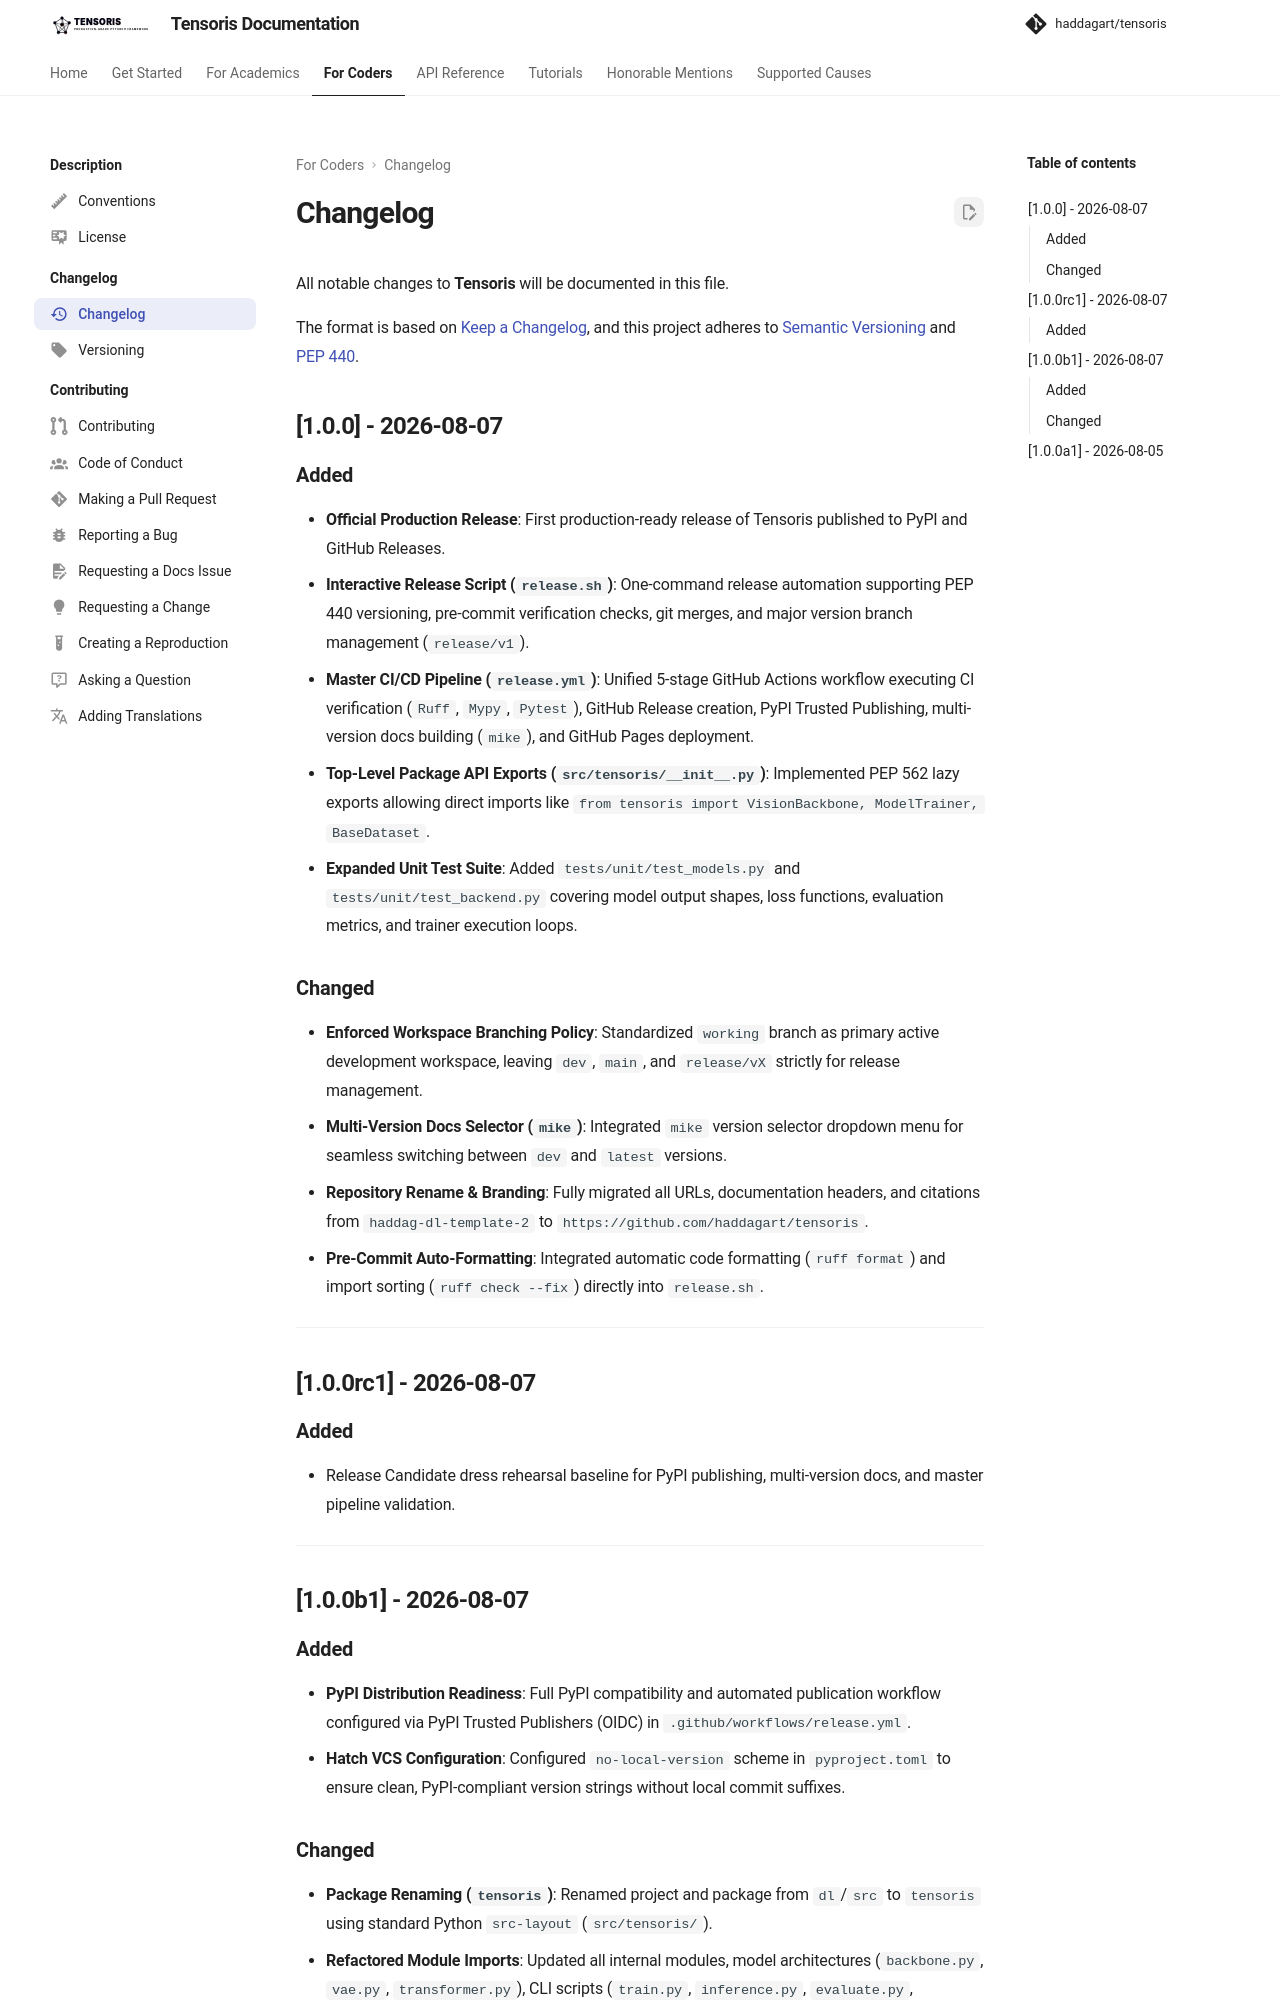

repository: haddagart/tensoris · page: 1.0.0/coders/changelog/index.html · generator: mkdocs

---
icon: material/history
---

# Changelog

All notable changes to **Tensoris** will be documented in this file.

The format is based on [Keep a Changelog](https://keepachangelog.com/en/1.0.0/), and this project adheres to [Semantic Versioning](https://semver.org/spec/v2.0.0.html) and [PEP 440](https://peps.python.org/pep-0440/).

## [1.0.0] - 2026-08-07

### Added
- **Official Production Release**: First production-ready release of Tensoris published to PyPI and GitHub Releases.
- **Interactive Release Script (`release.sh`)**: One-command release automation supporting PEP 440 versioning, pre-commit verification checks, git merges, and major version branch management (`release/v1`).
- **Master CI/CD Pipeline (`release.yml`)**: Unified 5-stage GitHub Actions workflow executing CI verification (`Ruff`, `Mypy`, `Pytest`), GitHub Release creation, PyPI Trusted Publishing, multi-version docs building (`mike`), and GitHub Pages deployment.
- **Top-Level Package API Exports (`src/tensoris/__init__.py`)**: Implemented PEP 562 lazy exports allowing direct imports like `from tensoris import VisionBackbone, ModelTrainer, BaseDataset`.
- **Expanded Unit Test Suite**: Added `tests/unit/test_models.py` and `tests/unit/test_backend.py` covering model output shapes, loss functions, evaluation metrics, and trainer execution loops.

### Changed
- **Enforced Workspace Branching Policy**: Standardized `working` branch as primary active development workspace, leaving `dev`, `main`, and `release/vX` strictly for release management.
- **Multi-Version Docs Selector (`mike`)**: Integrated `mike` version selector dropdown menu for seamless switching between `dev` and `latest` versions.
- **Repository Rename & Branding**: Fully migrated all URLs, documentation headers, and citations from `haddag-dl-template-2` to `https://github.com/haddagart/tensoris`.
- **Pre-Commit Auto-Formatting**: Integrated automatic code formatting (`ruff format`) and import sorting (`ruff check --fix`) directly into `release.sh`.

---

## [1.0.0rc1] - 2026-08-07

### Added
- Release Candidate dress rehearsal baseline for PyPI publishing, multi-version docs, and master pipeline validation.

---

## [1.0.0b1] - 2026-08-07

### Added
- **PyPI Distribution Readiness**: Full PyPI compatibility and automated publication workflow configured via PyPI Trusted Publishers (OIDC) in `.github/workflows/release.yml`.
- **Hatch VCS Configuration**: Configured `no-local-version` scheme in `pyproject.toml` to ensure clean, PyPI-compliant version strings without local commit suffixes.
